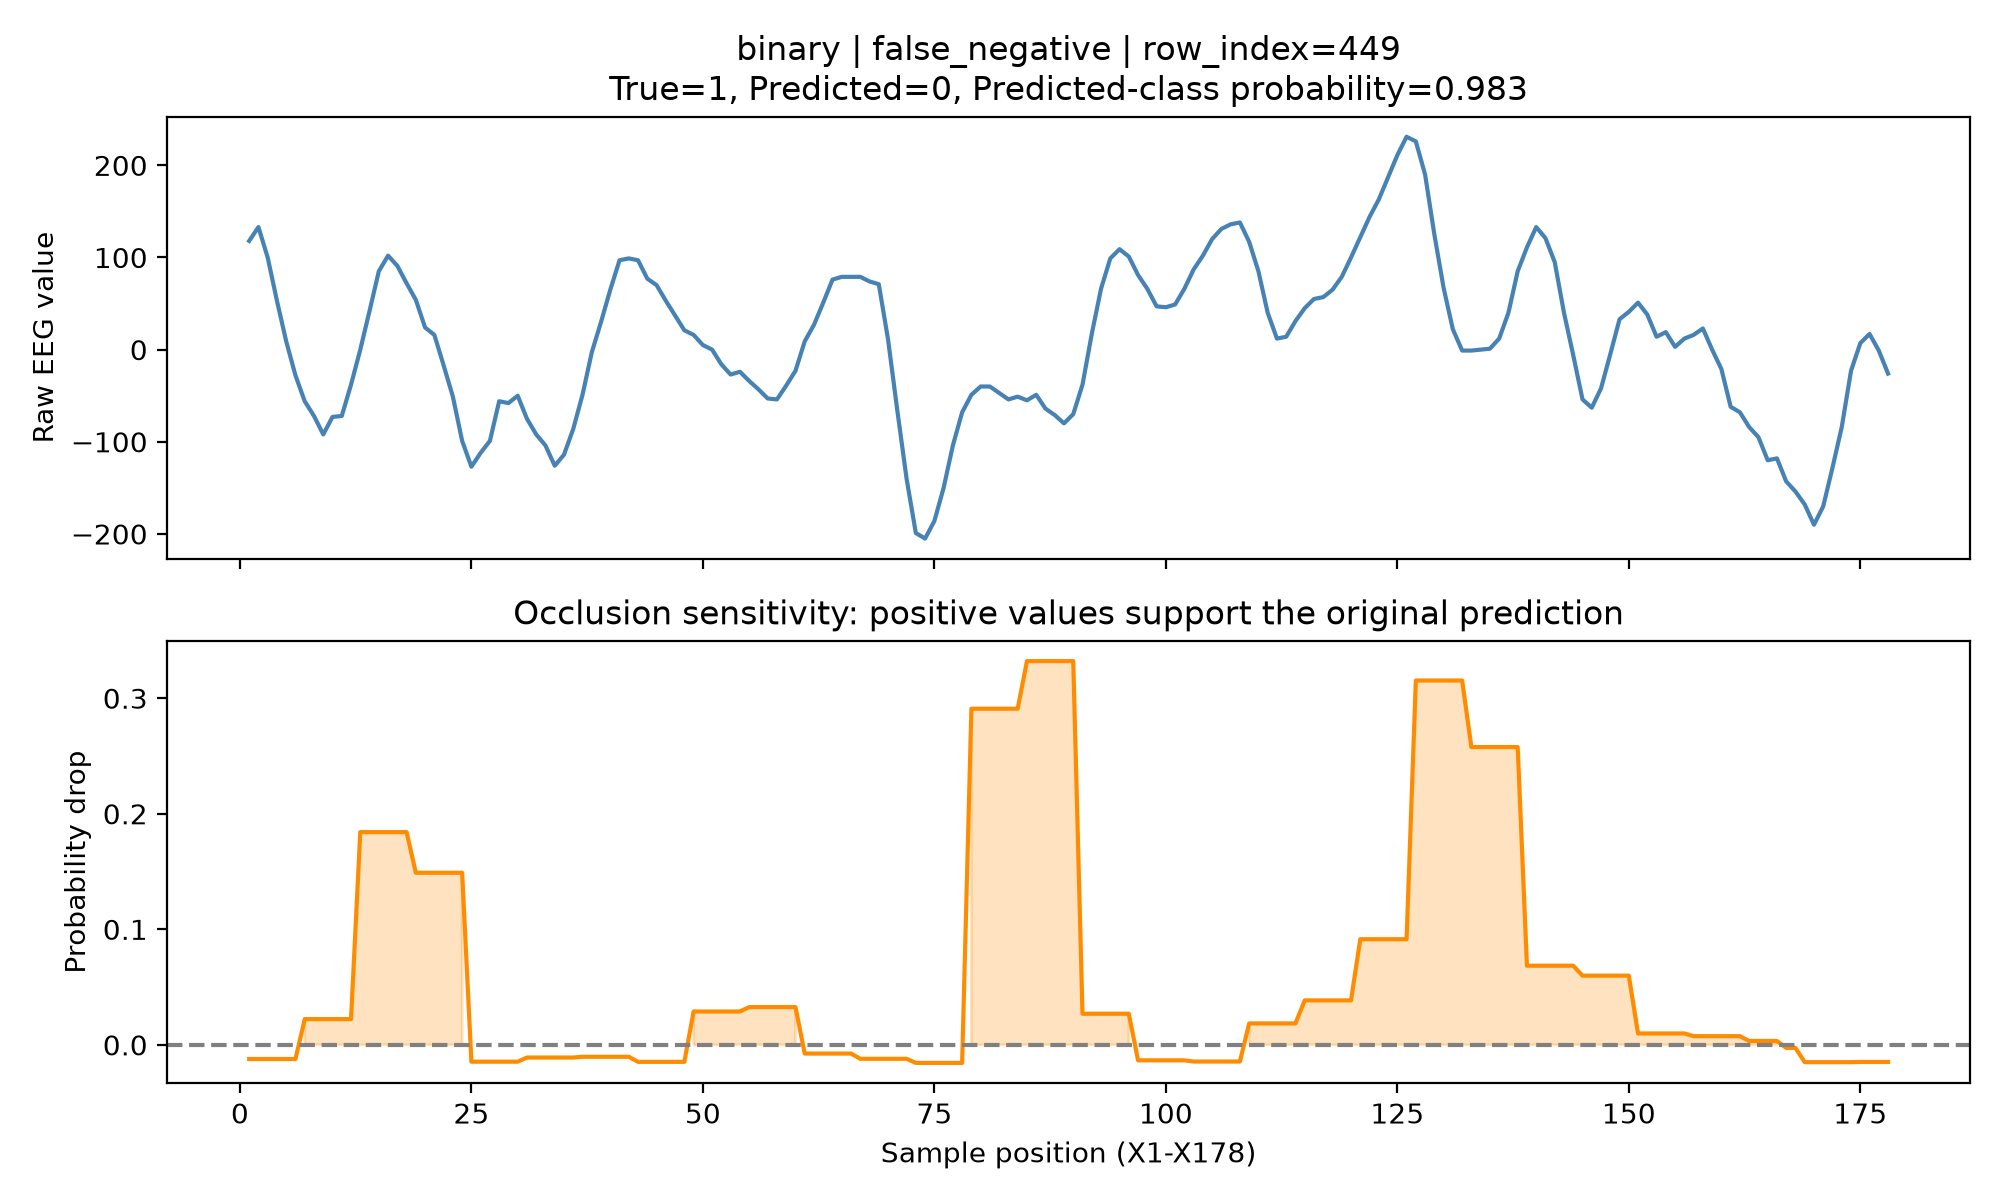

The data file committed next to this chart (first rows):
sample_position, raw_eeg, occlusion_importance
1, 118.0, -0.01227
2, 133.0, -0.01227
3, 100.0, -0.01227
4, 53.0, -0.01227
5, 9.0, -0.01227
6, -28.0, -0.01227
7, -56.0, 0.02228
8, -72.0, 0.02228
9, -92.0, 0.02228
10, -73.0, 0.02228
11, -72.0, 0.02228
12, -38.0, 0.02228
13, 0.0, 0.1841
14, 42.0, 0.1841
15, 85.0, 0.1841
16, 102.0, 0.1841
17, 91.0, 0.1841
18, 72.0, 0.1841
19, 54.0, 0.1489
20, 24.0, 0.1489
21, 16.0, 0.1489
22, -17.0, 0.1489
23, -51.0, 0.1489
24, -99.0, 0.1489
25, -127.0, -0.01457
26, -112.0, -0.01457
27, -99.0, -0.01457
28, -56.0, -0.01457
29, -58.0, -0.01457
30, -50.0, -0.01457
31, -75.0, -0.01098
32, -92.0, -0.01098
33, -104.0, -0.01098
34, -126.0, -0.01098
35, -114.0, -0.01098
36, -86.0, -0.01098
37, -49.0, -0.01034
38, -3.0, -0.01034
39, 30.0, -0.01034
40, 65.0, -0.01034
41, 97.0, -0.01034
42, 99.0, -0.01034
43, 97.0, -0.01472
44, 77.0, -0.01472
45, 70.0, -0.01472
46, 53.0, -0.01472
47, 37.0, -0.01472
48, 21.0, -0.01472
49, 16.0, 0.02887
50, 5.0, 0.02887
51, 0.0, 0.02887
52, -16.0, 0.02887
53, -27.0, 0.02887
54, -24.0, 0.02887
55, -34.0, 0.03266
56, -43.0, 0.03266
57, -53.0, 0.03266
58, -54.0, 0.03266
59, -39.0, 0.03266
60, -23.0, 0.03266
... 118 more rows
